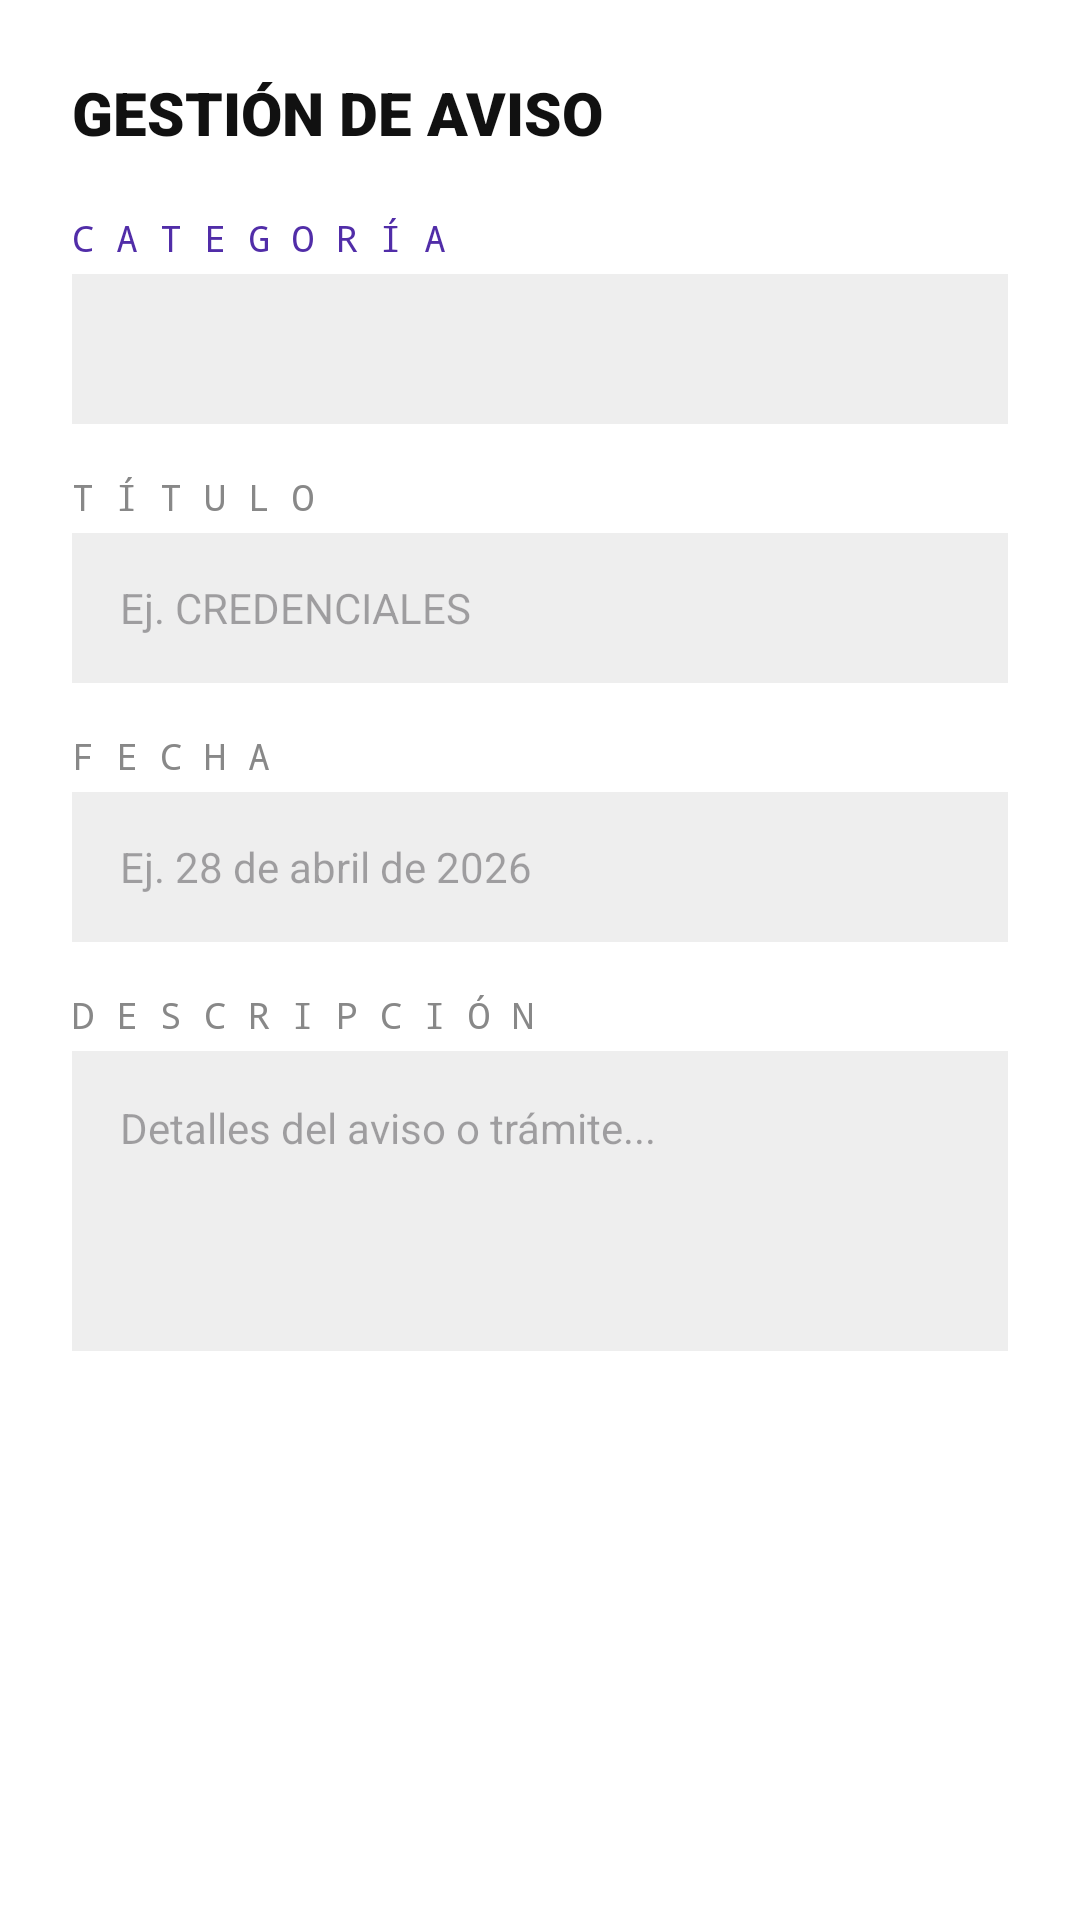

This screen was rendered from an Android layout file. Write that file and the resources it references.
<!-- AndroidManifest.xml: application theme Theme.MiTecmm -->
<!-- res/layout/dialog_avisos.xml -->
<?xml version="1.0" encoding="utf-8"?>
<LinearLayout xmlns:android="http://schemas.android.com/apk/res/android"
    android:layout_width="match_parent"
    android:layout_height="wrap_content"
    android:orientation="vertical"
    android:background="#FFFFFF"
    android:padding="24dp">

    
    <TextView
        android:layout_width="wrap_content"
        android:layout_height="wrap_content"
        android:text="GESTIÓN DE AVISO"
        android:textSize="20sp"
        android:textStyle="bold"
        android:textColor="#111111"
        android:fontFamily="sans-serif-black"
        android:layout_marginBottom="20dp"/>

    
    <TextView
        android:layout_width="wrap_content"
        android:layout_height="wrap_content"
        android:text="C A T E G O R Í A"
        android:textColor="#512DA8"
        android:fontFamily="monospace"
        android:textSize="12sp"
        android:layout_marginBottom="4dp"/>

    <LinearLayout
        android:layout_width="match_parent"
        android:layout_height="50dp"
        android:background="#EEEEEE"
        android:layout_marginBottom="16dp"
        android:padding="2dp">
        <Spinner
            android:id="@+id/spinnerCategoria"
            android:layout_width="match_parent"
            android:layout_height="match_parent"
            android:background="#00000000"/>
    </LinearLayout>

    
    <TextView
        android:layout_width="wrap_content"
        android:layout_height="wrap_content"
        android:text="T Í T U L O"
        android:textColor="#888888"
        android:fontFamily="monospace"
        android:textSize="12sp"
        android:layout_marginBottom="4dp"/>

    <EditText
        android:id="@+id/etTituloAviso"
        android:layout_width="match_parent"
        android:layout_height="50dp"
        android:background="#EEEEEE"
        android:hint="Ej. CREDENCIALES"
        android:paddingHorizontal="16dp"
        android:textColor="#111111"
        android:textSize="14sp"
        android:layout_marginBottom="16dp"/>

    
    <TextView
        android:layout_width="wrap_content"
        android:layout_height="wrap_content"
        android:text="F E C H A"
        android:textColor="#888888"
        android:fontFamily="monospace"
        android:textSize="12sp"
        android:layout_marginBottom="4dp"/>

    <EditText
        android:id="@+id/etFechaAviso"
        android:layout_width="match_parent"
        android:layout_height="50dp"
        android:background="#EEEEEE"
        android:hint="Ej. 28 de abril de 2026"
        android:paddingHorizontal="16dp"
        android:textColor="#111111"
        android:textSize="14sp"
        android:layout_marginBottom="16dp"/>

    
    <TextView
        android:layout_width="wrap_content"
        android:layout_height="wrap_content"
        android:text="D E S C R I P C I Ó N"
        android:textColor="#888888"
        android:fontFamily="monospace"
        android:textSize="12sp"
        android:layout_marginBottom="4dp"/>

    <EditText
        android:id="@+id/etDescripcionAviso"
        android:layout_width="match_parent"
        android:layout_height="100dp"
        android:background="#EEEEEE"
        android:hint="Detalles del aviso o trámite..."
        android:gravity="top|start"
        android:padding="16dp"
        android:textColor="#111111"
        android:textSize="14sp"
        android:layout_marginBottom="8dp"/>

</LinearLayout>
<!-- resources referenced by this layout -->
<resources>
  <style name="Theme.MiTecmm" parent="Base.Theme.MiTecmm" />
  <style name="Base.Theme.MiTecmm" parent="Theme.Material3.DayNight.NoActionBar">
          
          
      </style>
</resources>
